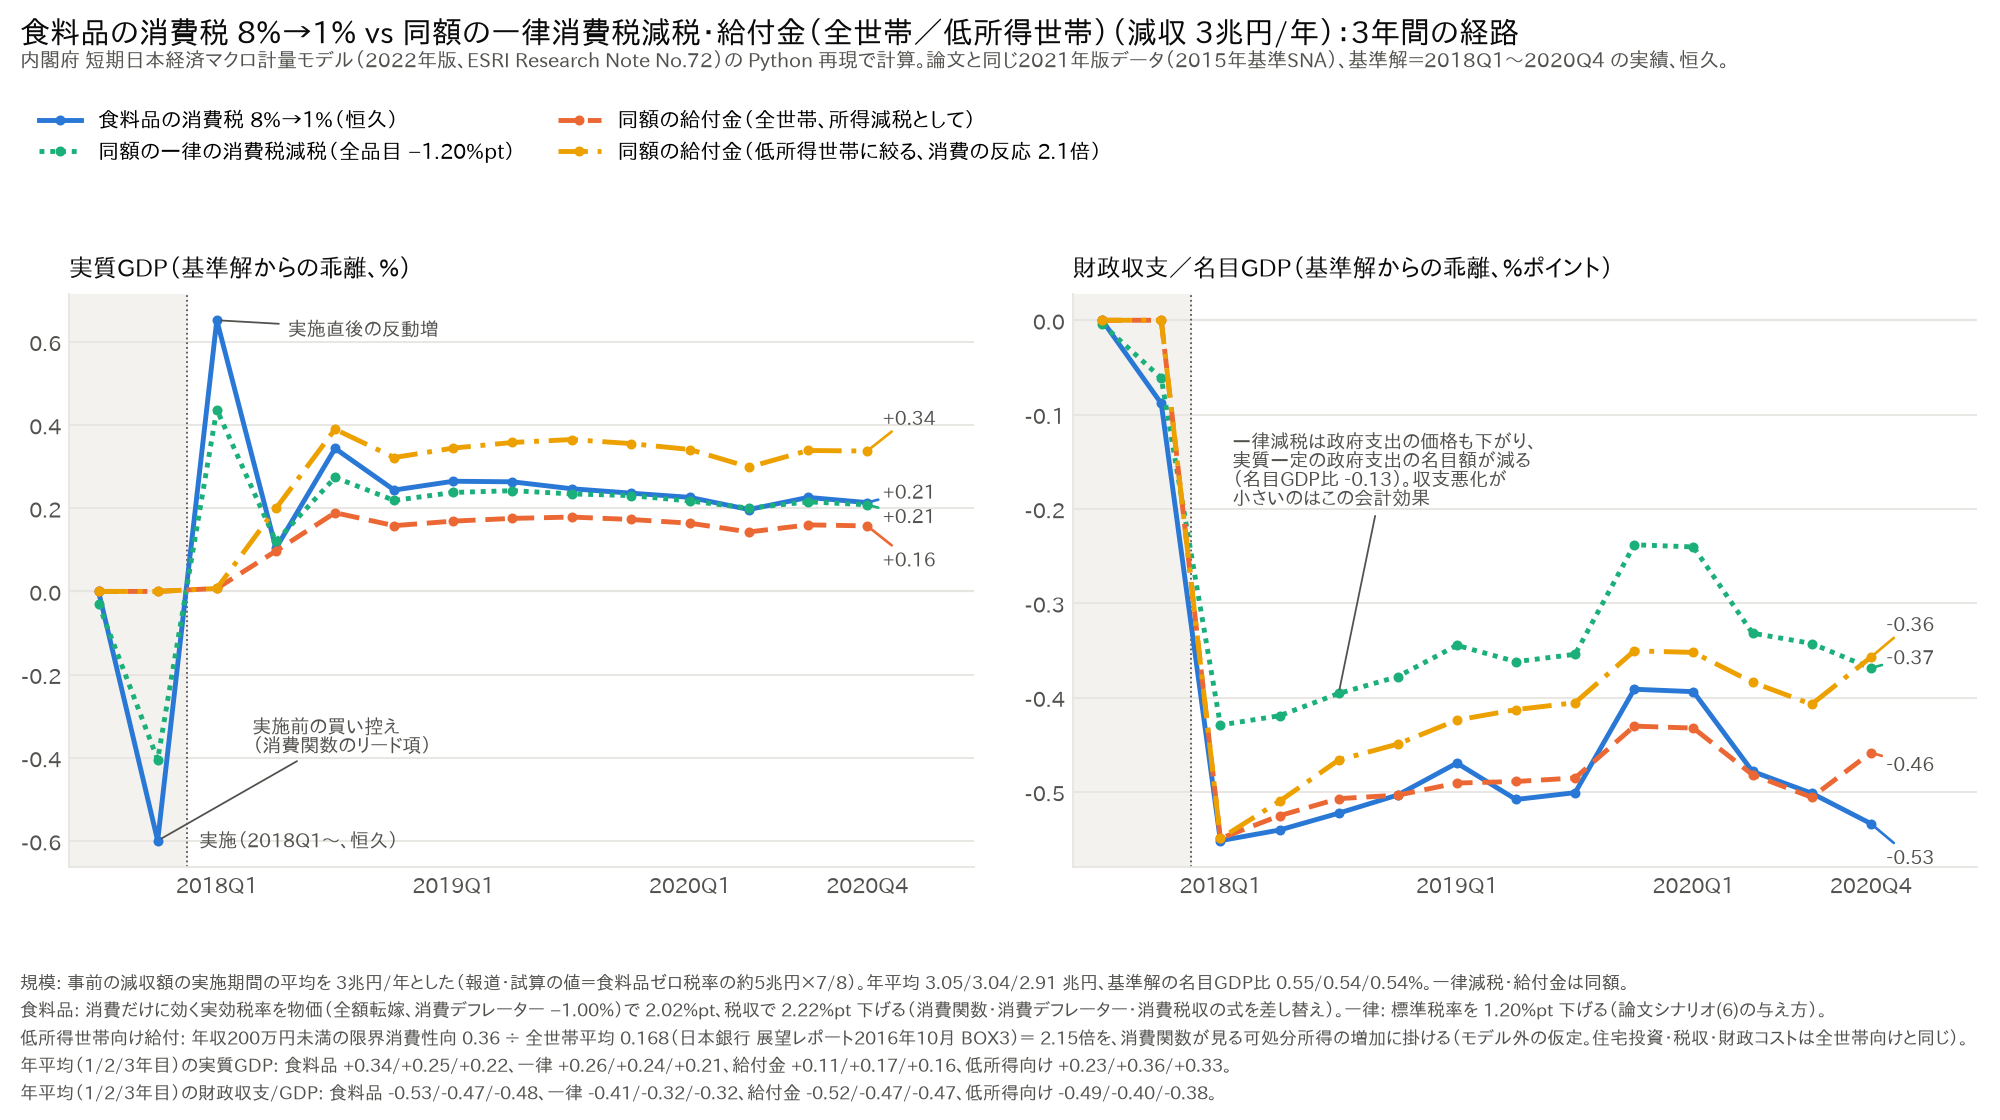

The table this chart was drawn from, first rows:
, food, food, food, food, food, ctax, ctax, ctax, ctax, ctax, benefit, benefit, benefit, benefit, benefit, target, target, target, target, target, scale, scale, scale
, GDP, BGV, CP, PCP, GOVV, GDP, BGV, CP, PCP, GOVV, GDP, BGV, CP, PCP, GOVV, GDP, BGV, CP, PCP, GOVV, loss_bn, loss_all_bn, target_bn
2017Q3, 0.00000000, -0.00000000, 0.00000000, 0.00000000, 0.00000000, -0.03048, -0.004032, 0.00000003, -0.00000009, -0.0002129, 0.00000000, -0.00000000, 0.00000000, 0.00000000, 0.00000000, 0.00000000, -0.00000000, 0.00000000, 0.00000000, 0.00000000, 0.00000000, 0.00000000, 
2017Q4, -0.599, -0.08823, -1.452, -0.00000096, -0.004226, -0.4041, -0.06133, -0.872, -0.0002419, -0.002951, 0.00000000, 0.00000000, 0.00000000, 0.00000000, -0.00000000, 0.00000000, 0.00000000, 0.00000000, 0.00000000, -0.00000000, 0.00000000, 0.00000000, 
2018Q1, 0.6517, -0.5518, 1.151, -1.013, 0.002435, 0.4371, -0.4291, 0.6723, -0.6052, -0.1329, 0.007116, -0.5495, 0.00001839, -0.00001894, 0.00004869, 0.007116, -0.5495, 0.00001839, -0.00001894, 0.00004869, 3071, 3032, 3000
2018Q2, 0.1038, -0.5405, 0.6551, -1.018, -0.0004468, 0.1202, -0.4193, 0.391, -0.609, -0.1351, 0.09711, -0.5253, 0.2224, -0.0002135, 0.0007055, 0.1994, -0.51, 0.4742, -0.0004772, 0.001428, 3024, 2996, 3000
2018Q3, 0.3437, -0.5226, 1.059, -1.018, 0.001209, 0.2739, -0.3957, 0.6539, -0.6096, -0.1347, 0.1891, -0.5072, 0.5009, 0.0001779, 0.001616, 0.3897, -0.4663, 1.069, 0.0002027, 0.003296, 3029, 2982, 3000
2018Q4, 0.2436, -0.5033, 1.005, -1.012, 0.0006779, 0.2186, -0.3779, 0.6279, -0.6044, -0.1354, 0.158, -0.5035, 0.5338, 0.002939, 0.002044, 0.3218, -0.4493, 1.137, 0.005748, 0.004133, 3064, 3035, 3000
2019Q1, 0.2648, -0.4695, 1.028, -0.9968, 0.003399, 0.2378, -0.3447, 0.6497, -0.5926, -0.133, 0.169, -0.4907, 0.5621, 0.008652, 0.0031, 0.3445, -0.424, 1.195, 0.01737, 0.006268, 3093, 3071, 3000
2019Q2, 0.2634, -0.5081, 1.043, -0.9811, 0.006398, 0.2421, -0.362, 0.6654, -0.5795, -0.1311, 0.1755, -0.489, 0.5885, 0.01705, 0.00466, 0.3579, -0.4128, 1.25, 0.03453, 0.009443, 3155, 3138, 3000
2019Q3, 0.2468, -0.5009, 1.039, -0.9649, 0.01022, 0.2344, -0.3541, 0.6672, -0.5655, -0.1287, 0.1787, -0.4853, 0.6242, 0.02702, 0.006844, 0.365, -0.4055, 1.326, 0.05485, 0.01387, 3145, 3137, 3000
2019Q4, 0.2362, -0.3912, 1.05, -0.9386, 0.01453, 0.2302, -0.238, 0.6761, -0.5449, -0.128, 0.1729, -0.4303, 0.6469, 0.03756, 0.009459, 0.3553, -0.3505, 1.378, 0.07628, 0.01918, 2763, 2779, 3000
2020Q1, 0.226, -0.3938, 1.005, -0.9219, 0.01837, 0.2173, -0.2403, 0.6375, -0.5297, -0.1232, 0.164, -0.4324, 0.6232, 0.04861, 0.01185, 0.3411, -0.3522, 1.339, 0.09867, 0.02404, 2776, 2785, 3000
2020Q2, 0.1968, -0.4784, 0.97, -0.9051, 0.02399, 0.2001, -0.3318, 0.6006, -0.514, -0.1295, 0.1429, -0.4818, 0.5962, 0.06016, 0.01564, 0.2988, -0.3839, 1.291, 0.122, 0.03172, 2877, 2972, 3000
2020Q3, 0.226, -0.5015, 0.9669, -0.8879, 0.02788, 0.2153, -0.3427, 0.5983, -0.4978, -0.1219, 0.1599, -0.5058, 0.5915, 0.07188, 0.01826, 0.3387, -0.4072, 1.291, 0.1456, 0.03704, 3123, 3162, 3000
2020Q4, 0.2135, -0.5336, 0.98, -0.8706, 0.03192, 0.2082, -0.3689, 0.6095, -0.4813, -0.1167, 0.1575, -0.4585, 0.6139, 0.08356, 0.02108, 0.3374, -0.3573, 1.35, 0.1691, 0.04283, 2879, 2911, 3000
